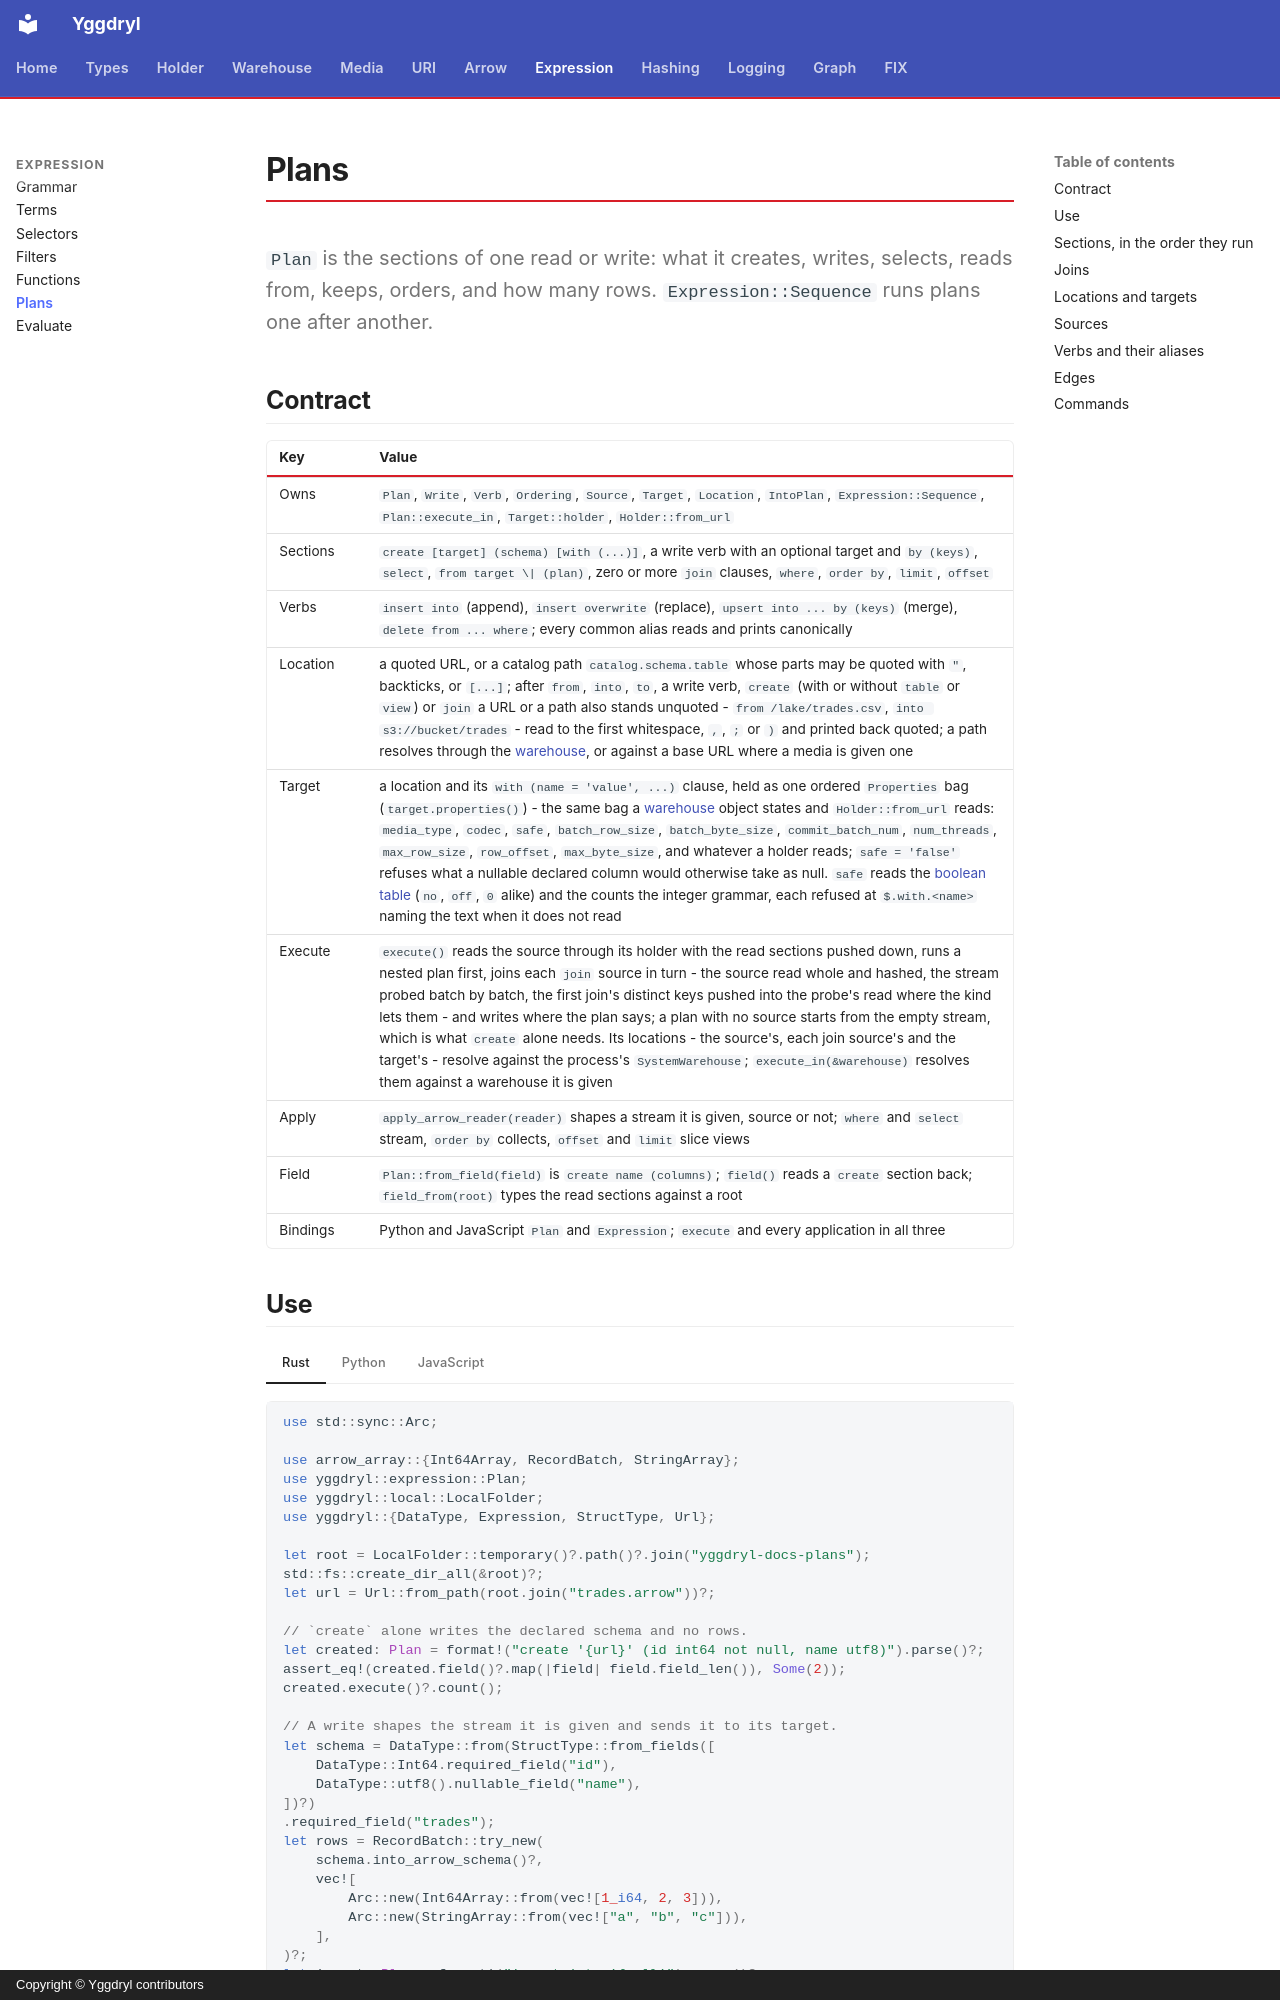

repository: Platob/yggdryl · page: expression/plans/index.html · generator: mkdocs · copyright: Copyright © Yggdryl contributors

# Plans

`Plan` is the sections of one read or write: what it creates, writes, selects, reads from, keeps, orders, and how many rows. `Expression::Sequence` runs plans one after another.

## Contract

| Key | Value |
| --- | --- |
| Owns | `Plan`, `Write`, `Verb`, `Ordering`, `Source`, `Target`, `Location`, `IntoPlan`, `Expression::Sequence`, `Plan::execute_in`, `Target::holder`, `Holder::from_url` |
| Sections | `create [target] (schema) [with (...)]`, a write verb with an optional target and `by (keys)`, `select`, `from target \| (plan)`, zero or more `join` clauses, `where`, `order by`, `limit`, `offset` |
| Verbs | `insert into` (append), `insert overwrite` (replace), `upsert into ... by (keys)` (merge), `delete from ... where`; every common alias reads and prints canonically |
| Location | a quoted URL, or a catalog path `catalog.schema.table` whose parts may be quoted with `"`, backticks, or `[...]`; after `from`, `into`, `to`, a write verb, `create` (with or without `table` or `view`) or `join` a URL or a path also stands unquoted - `from /lake/trades.csv`, `into s3://bucket/trades` - read to the first whitespace, `,`, `;` or `)` and printed back quoted; a path resolves through the [warehouse](#sources), or against a base URL where a media is given one |
| Target | a location and its `with (name = 'value', ...)` clause, held as one ordered `Properties` bag (`target.properties()`) - the same bag a [warehouse](../warehouse/index.md#properties) object states and `Holder::from_url` reads: `media_type`, `codec`, `safe`, `batch_row_size`, `batch_byte_size`, `commit_batch_num`, `num_threads`, `max_row_size`, `row_offset`, `max_byte_size`, and whatever a holder reads; `safe = 'false'` refuses what a nullable declared column would otherwise take as null. `safe` reads the [boolean table](../types/numeric/boolean.md#the-one-text-reader) (`no`, `off`, `0` alike) and the counts the integer grammar, each refused at `$.with.<name>` naming the text when it does not read |
| Execute | `execute()` reads the source through its holder with the read sections pushed down, runs a nested plan first, joins each `join` source in turn - the source read whole and hashed, the stream probed batch by batch, the first join's distinct keys pushed into the probe's read where the kind lets them - and writes where the plan says; a plan with no source starts from the empty stream, which is what `create` alone needs. Its locations - the source's, each join source's and the target's - resolve against the process's `SystemWarehouse`; `execute_in(&warehouse)` resolves them against a warehouse it is given |
| Apply | `apply_arrow_reader(reader)` shapes a stream it is given, source or not; `where` and `select` stream, `order by` collects, `offset` and `limit` slice views |
| Field | `Plan::from_field(field)` is `create name (columns)`; `field()` reads a `create` section back; `field_from(root)` types the read sections against a root |
| Bindings | Python and JavaScript `Plan` and `Expression`; `execute` and every application in all three |
